Labelled photos from "dataset_filtered", an image-classification folder in ShreyasManchanda/Weather_ANN. The possible labels are: cloudy, foggy, rainy, shine, sunrise.

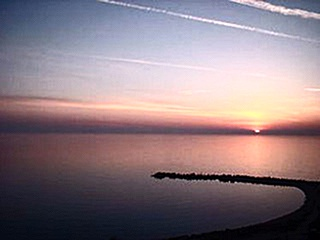
Label: sunrise

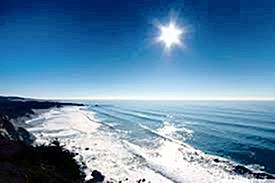
Label: shine

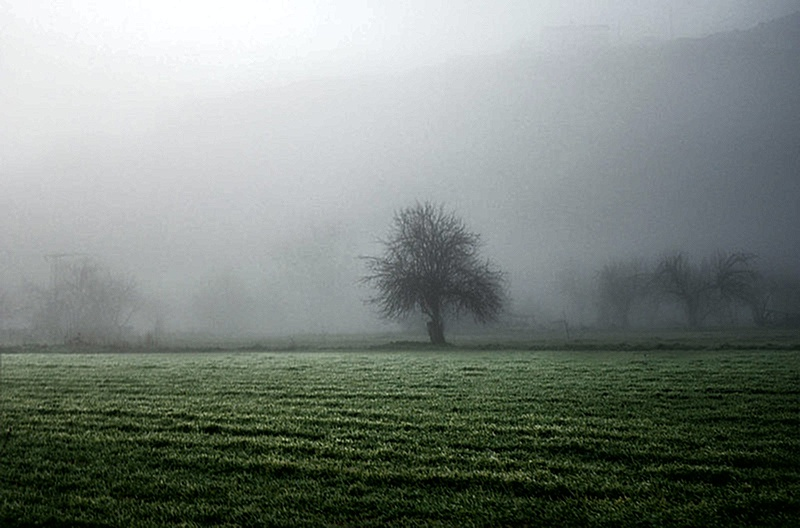
Label: foggy

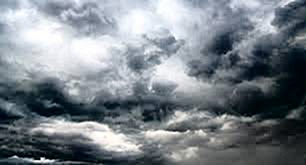
Label: cloudy

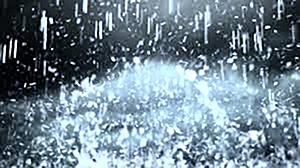
Label: rainy

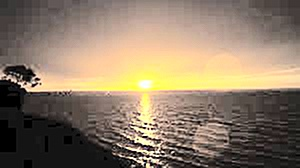
Label: sunrise
